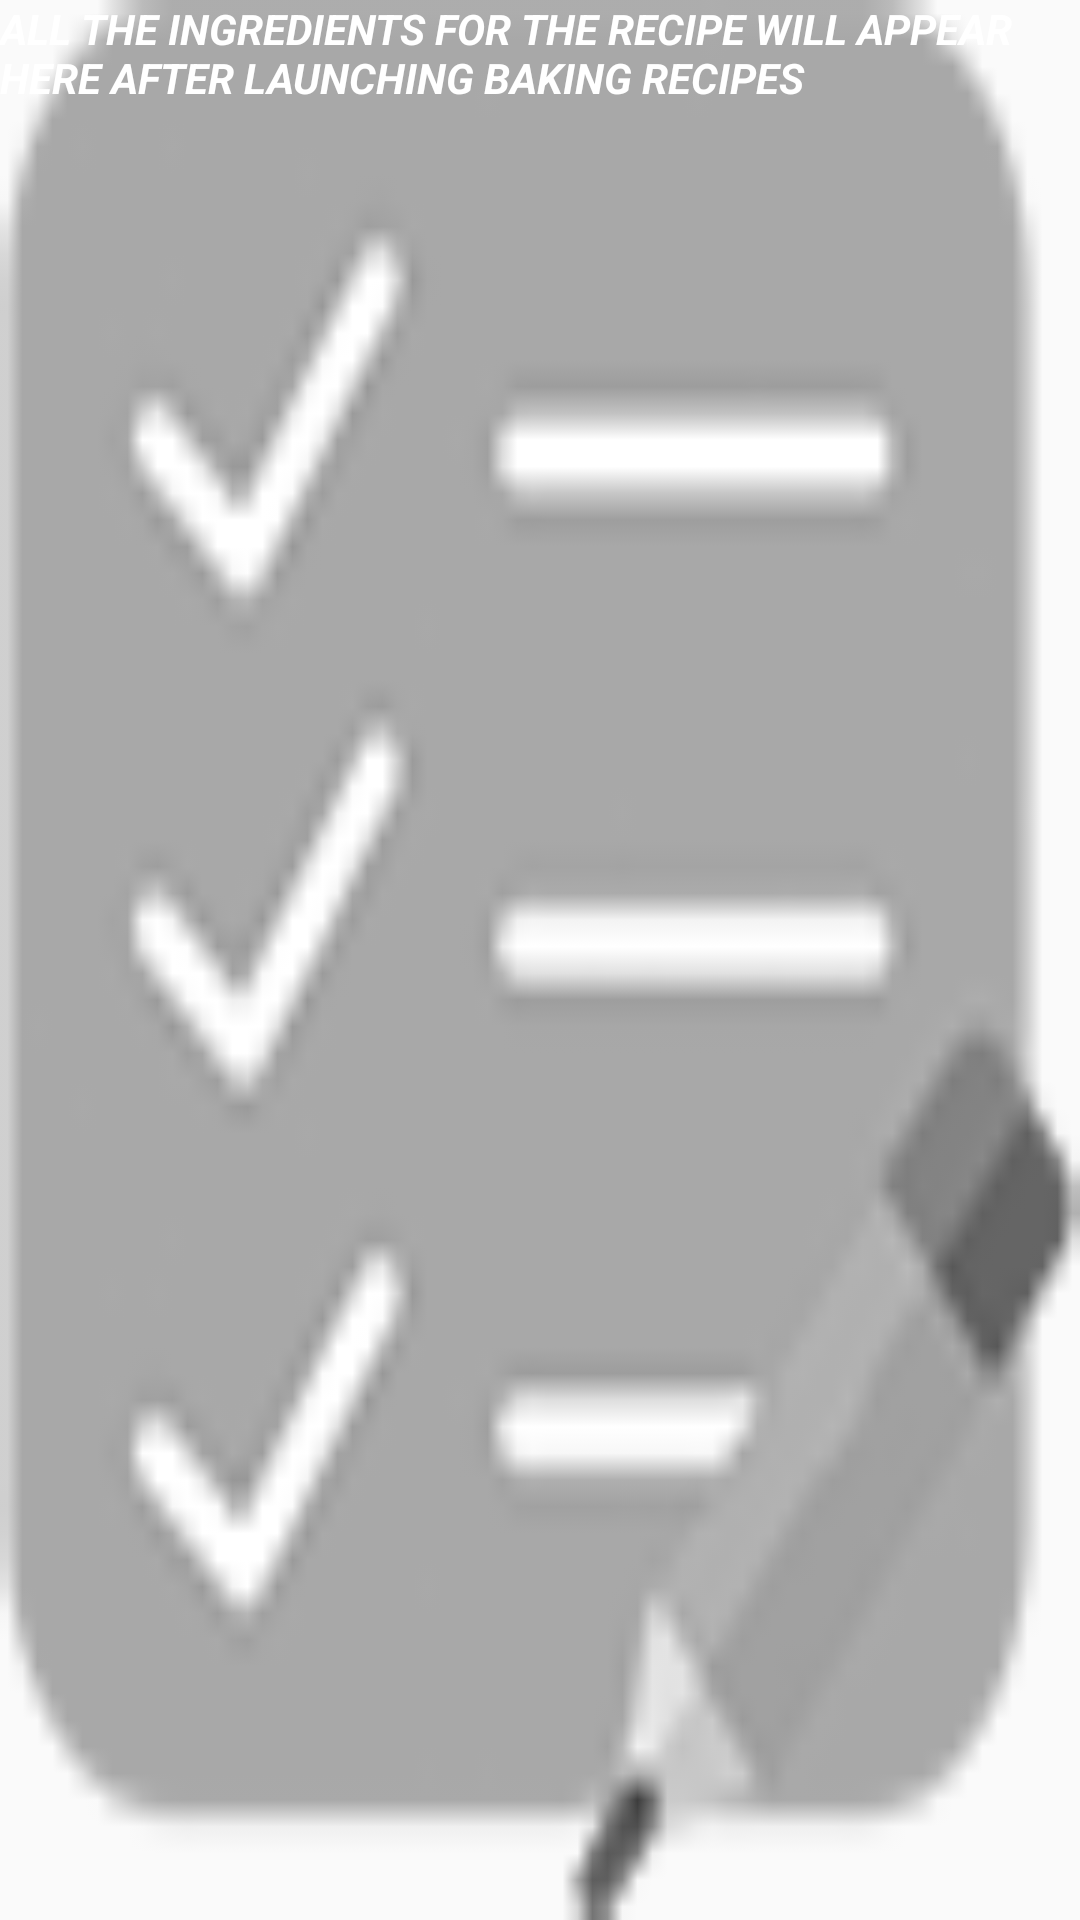

Reconstruct the res/layout file that produces this screen, plus the resources it refers to.
<!-- AndroidManifest.xml: application theme Theme.AppCompat.Light.NoActionBar -->
<!-- res/layout/baking_widget_before_recipe.xml -->
<RelativeLayout xmlns:android="http://schemas.android.com/apk/res/android"
    android:layout_width="match_parent"
    android:layout_height="match_parent"

    android:background="@drawable/widgedimage"

    android:textAlignment="viewStart">

            <TextView
                android:layout_width="match_parent"
                        android:layout_height="wrap_content"


                android:contentDescription="@string/appwidget_text"
                        android:text="@string/appwidget_text"
                        android:textColor="#ffffff"
                        android:textSize="14sp"
                        android:fillViewport="false"
                        android:textStyle="bold|italic"
                android:layout_alignParentRight="false"
                android:layout_alignParentBottom="false"
                android:layout_centerInParent="false"
                android:layout_centerHorizontal="false"
                android:layout_centerVertical="false"
                android:layout_alignParentTop="false"
                android:layout_alignParentStart="true" />

</RelativeLayout>
<!-- resources referenced by this layout -->
<resources>
  <!-- drawable widgedimage: png bitmap (drawable, 2895 bytes) -->
  <string name="appwidget_text">ALL THE INGREDIENTS FOR THE RECIPE WILL APPEAR HERE AFTER LAUNCHING "BAKING RECIPES"</string>
</resources>
